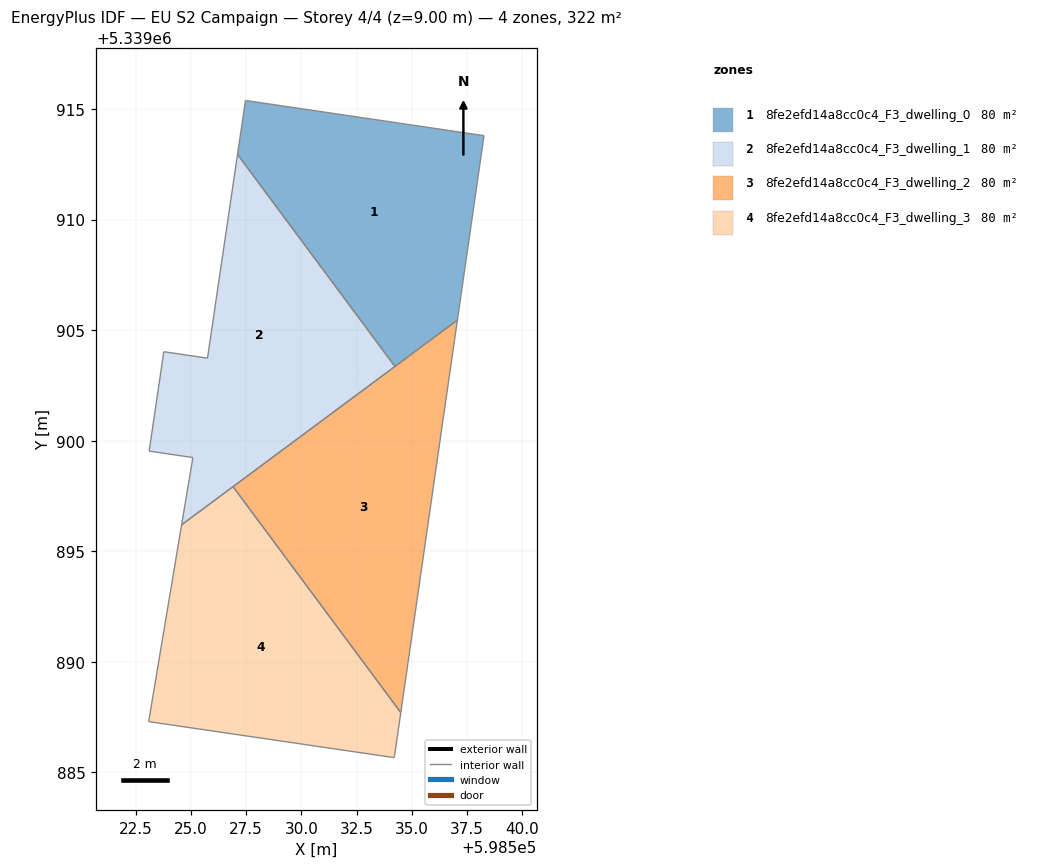
=== STOREY PLAN SPEC (per zone: floor XY polygon, exterior-wall plan segments, windows/doors) ===
zone 1: 8fe2efd14a8cc0c4_F3_dwelling_0  (80.4 m²)
  floor: (598538.26, 5339913.79) (598537.06, 5339905.45) (598534.23, 5339903.36) (598527.11, 5339912.95) (598527.47, 5339915.39)
  interior walls: 5
zone 2: 8fe2efd14a8cc0c4_F3_dwelling_1  (80.4 m²)
  floor: (598525.09, 5339899.24) (598526.45, 5339897.58) (598524.58, 5339896.19)
  floor: (598527.11, 5339912.95) (598533.90, 5339903.81) (598525.09, 5339899.24) (598523.12, 5339899.53) (598523.78, 5339904.02) (598525.76, 5339903.73)
  floor: (598533.90, 5339903.81) (598534.23, 5339903.36) (598526.45, 5339897.58) (598525.09, 5339899.24)
  interior walls: 7
zone 3: 8fe2efd14a8cc0c4_F3_dwelling_2  (80.4 m²)
  floor: (598537.06, 5339905.45) (598534.50, 5339887.70) (598526.91, 5339897.92)
  interior walls: 3
zone 4: 8fe2efd14a8cc0c4_F3_dwelling_3  (80.4 m²)
  floor: (598526.91, 5339897.92) (598534.50, 5339887.70) (598534.22, 5339885.81) (598534.20, 5339885.67) (598523.10, 5339887.29) (598523.13, 5339887.48) (598524.58, 5339896.19)
  interior walls: 7

=== DERIVED (storey summary) ===
Building: EU S2 Campaign
Storey: 4 of 4  (floor level z = 9.00 m)
Storey gross floor area: 321.7 m²
Zones on this storey: 4
  - 8fe2efd14a8cc0c4_F3_dwelling_0: floor 80.4 m²
  - 8fe2efd14a8cc0c4_F3_dwelling_1: floor 80.4 m²
  - 8fe2efd14a8cc0c4_F3_dwelling_2: floor 80.4 m²
  - 8fe2efd14a8cc0c4_F3_dwelling_3: floor 80.4 m²
Zone adjacency (shared interzone walls):
  - 8fe2efd14a8cc0c4_F3_dwelling_0 ↔ 8fe2efd14a8cc0c4_F3_dwelling_1
  - 8fe2efd14a8cc0c4_F3_dwelling_2 ↔ 8fe2efd14a8cc0c4_F3_dwelling_3